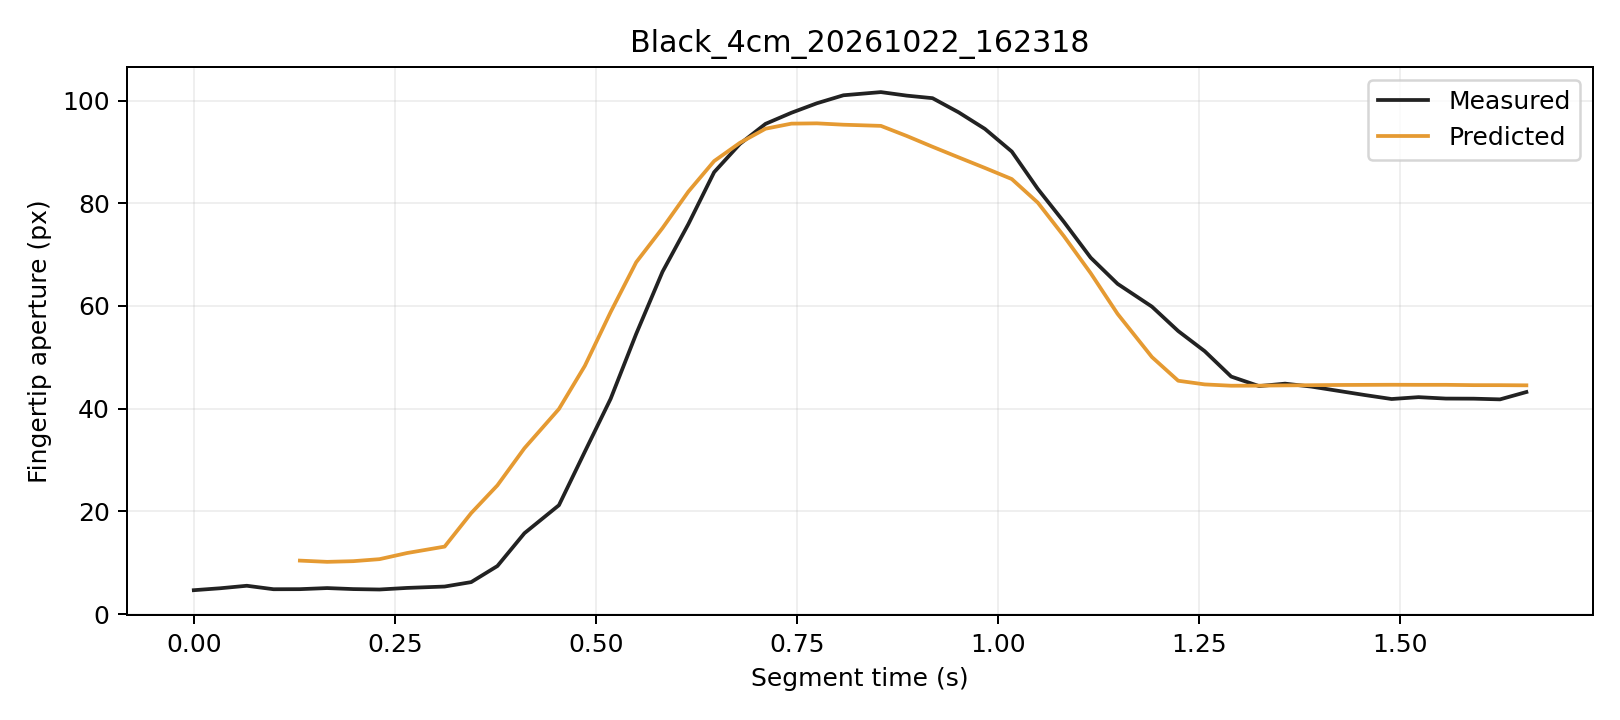

Values plotted in this chart, from the file beside it:
trial, segment_frame, frame, time_s, distance_px, actual_aperture_px, predicted_window5_px, phase, status
Black_4cm_20261022_162318, 0, 554, 0.0, 241.2, 4.64, , Initial, window_not_ready
Black_4cm_20261022_162318, 1, 555, 0.03264, 241.2, 5.014, , Initial, window_not_ready
Black_4cm_20261022_162318, 2, 556, 0.0659, 241.1, 5.503, , Initial, window_not_ready
Black_4cm_20261022_162318, 3, 557, 0.09911, 241.1, 4.828, , Initial, window_not_ready
Black_4cm_20261022_162318, 4, 558, 0.1319, 241.1, 4.84, 10.4, Initial, ready
Black_4cm_20261022_162318, 5, 559, 0.1658, 241.3, 5.054, 10.16, Initial, ready
Black_4cm_20261022_162318, 6, 560, 0.1982, 241, 4.855, 10.29, Initial, ready
Black_4cm_20261022_162318, 7, 561, 0.2308, 240.7, 4.774, 10.68, Initial, ready
Black_4cm_20261022_162318, 8, 562, 0.2651, 240.2, 5.082, 11.88, Initial, ready
Black_4cm_20261022_162318, 9, 563, 0.3118, 239.6, 5.352, 13.13, Initial, ready
Black_4cm_20261022_162318, 10, 564, 0.3448, 236.6, 6.216, 19.65, Initial, ready
Black_4cm_20261022_162318, 11, 565, 0.3775, 234.8, 9.348, 25.06, Initial, ready
Black_4cm_20261022_162318, 12, 566, 0.411, 231.9, 15.74, 32.29, Grasping, ready
Black_4cm_20261022_162318, 13, 567, 0.4539, 227.8, 21.19, 39.93, Grasping, ready
Black_4cm_20261022_162318, 14, 568, 0.4861, 222.9, 31.61, 48.33, Grasping, ready
Black_4cm_20261022_162318, 15, 569, 0.5182, 215.9, 41.91, 58.81, Grasping, ready
Black_4cm_20261022_162318, 16, 570, 0.55, 207.1, 54.57, 68.51, Grasping, ready
Black_4cm_20261022_162318, 17, 571, 0.5827, 198.2, 66.65, 75.16, Grasping, ready
Black_4cm_20261022_162318, 18, 572, 0.6149, 189.1, 75.96, 82.28, Grasping, ready
Black_4cm_20261022_162318, 19, 573, 0.6469, 178.2, 86.05, 88.21, Grasping, ready
Black_4cm_20261022_162318, 20, 574, 0.6789, 166.2, 91.54, 91.76, Grasping, ready
Black_4cm_20261022_162318, 21, 575, 0.7108, 155.9, 95.46, 94.51, Grasping, ready
Black_4cm_20261022_162318, 22, 576, 0.743, 144, 97.62, 95.5, Grasping, ready
Black_4cm_20261022_162318, 23, 577, 0.7747, 131.3, 99.47, 95.56, Grasping, ready
Black_4cm_20261022_162318, 24, 578, 0.8076, 118, 101, 95.29, Grasping, ready
Black_4cm_20261022_162318, 25, 579, 0.8542, 105, 101.6, 95.06, Grasping, ready
Black_4cm_20261022_162318, 26, 580, 0.8863, 91.2, 101, 93.1, Grasping, ready
Black_4cm_20261022_162318, 27, 581, 0.9184, 76.78, 100.5, 91, Grasping, ready
Black_4cm_20261022_162318, 28, 582, 0.9508, 63.43, 97.71, 88.93, Grasping, ready
Black_4cm_20261022_162318, 29, 583, 0.9835, 50.1, 94.48, 86.87, Grasping, ready
Black_4cm_20261022_162318, 30, 584, 1.017, 38, 90.06, 84.71, Grasping, ready
Black_4cm_20261022_162318, 31, 585, 1.049, 26.94, 82.79, 80.12, Grasping, ready
Black_4cm_20261022_162318, 32, 586, 1.082, 16.7, 76.34, 73.55, Grasping, ready
Black_4cm_20261022_162318, 33, 587, 1.115, 10.33, 69.4, 66.38, Grasping, ready
Black_4cm_20261022_162318, 34, 588, 1.148, 4.893, 64.3, 58.45, Grasping, ready
Black_4cm_20261022_162318, 35, 589, 1.191, 5.107, 59.86, 50.04, Grasping, ready
Black_4cm_20261022_162318, 36, 590, 1.224, 5.843, 55.11, 45.43, Grasping, ready
Black_4cm_20261022_162318, 37, 591, 1.257, 6.405, 51.18, 44.72, Grasping, ready
Black_4cm_20261022_162318, 38, 592, 1.29, 6.759, 46.24, 44.46, Hold, ready
Black_4cm_20261022_162318, 39, 593, 1.324, 6.945, 44.39, 44.47, Hold, ready
Black_4cm_20261022_162318, 40, 594, 1.357, 6.876, 44.87, 44.53, Hold, ready
Black_4cm_20261022_162318, 41, 595, 1.389, 6.835, 44.29, 44.56, Hold, ready
Black_4cm_20261022_162318, 42, 596, 1.423, 6.493, 43.46, 44.61, Hold, ready
Black_4cm_20261022_162318, 43, 597, 1.456, 6.303, 42.64, 44.62, Hold, ready
Black_4cm_20261022_162318, 44, 598, 1.489, 5.958, 41.87, 44.65, Hold, ready
Black_4cm_20261022_162318, 45, 599, 1.523, 5.996, 42.23, 44.63, Hold, ready
Black_4cm_20261022_162318, 46, 600, 1.557, 5.704, 41.96, 44.63, Hold, ready
Black_4cm_20261022_162318, 47, 601, 1.591, 6.305, 41.94, 44.57, Hold, ready
Black_4cm_20261022_162318, 48, 602, 1.624, 6.196, 41.8, 44.57, Hold, ready
Black_4cm_20261022_162318, 49, 603, 1.657, 6.556, 43.23, 44.54, Hold, ready
